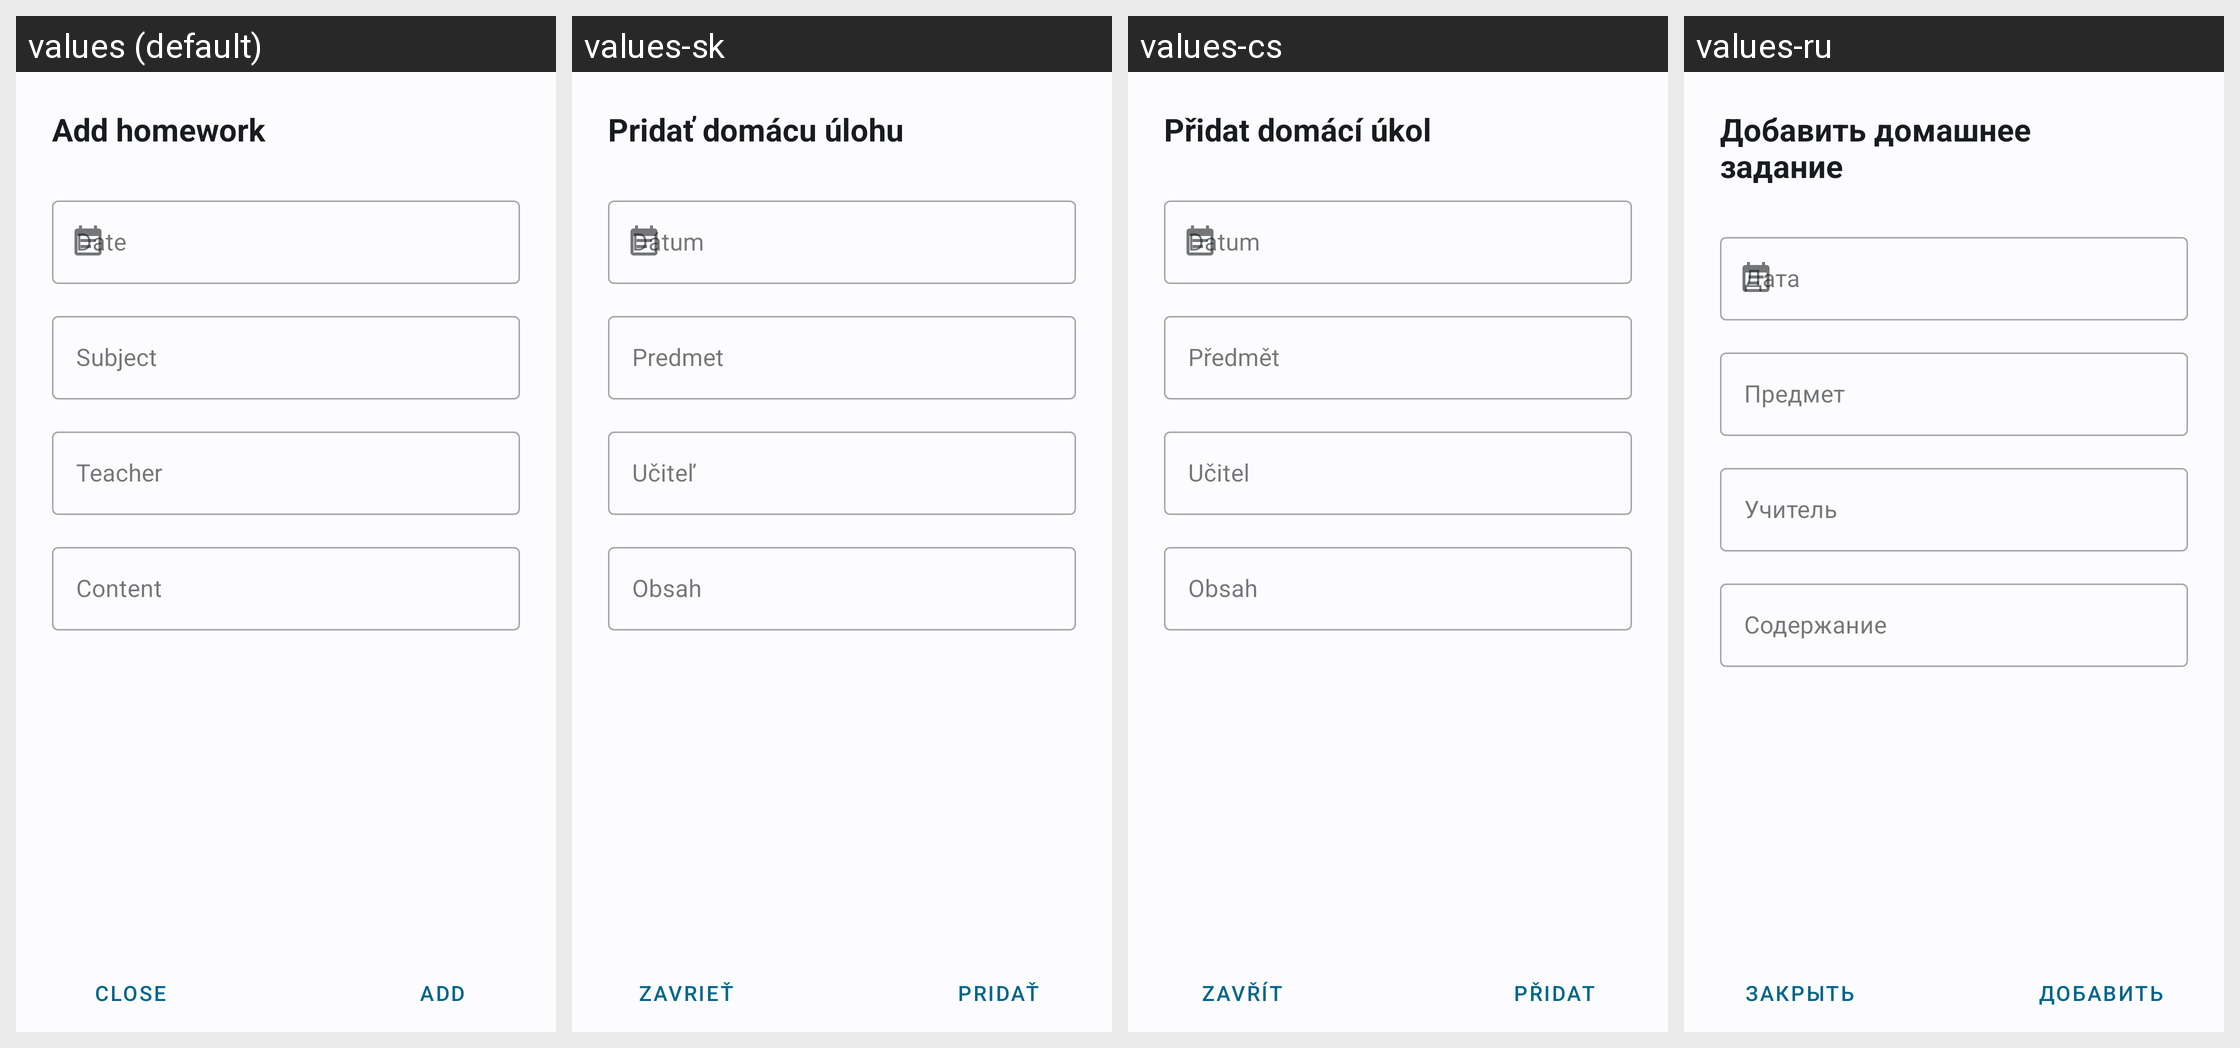

Here is an Android app screen in its default locale and in the app's own translations. Write out the translated-string differences for the strings that appear on this screen.
Android screen res/layout/dialog_homework_add.xml rendered under 4 locales, left to right: values (default), values-sk, values-cs, values-ru. Device: Nexus 5 (rendered at 1080×1920; each locale shown at half size, 540×960, under a caption strip naming it); theme WulkanowyTheme.
Other locales in the repository, not shown: values-cs-rCZ, values-da-rDK, values-de, values-es-rES, values-it-rIT, values-lt, values-lt-rLT, values-lv-rLV, values-pl, values-ru-rRU, values-sk-rSK, values-uk.
Strings drawn on this screen, with the default value and each locale's value (text and hints the layout hard-codes, and strings that could not be matched under every locale, appear in the picture but are not listed):

homework_add
  values: Add homework
  values-sk: Pridať domácu úlohu
  values-cs: Přidat domácí úkol
  values-ru: Добавить домашнее задание

all_subject
  values: Subject
  values-sk: Predmet
  values-cs: Předmět
  values-ru: Предмет

all_teacher
  values: Teacher
  values-sk: Učiteľ
  values-cs: Učitel
  values-ru: Учитель

all_content
  values: Content
  values-sk: Obsah
  values-cs: Obsah
  values-ru: Содержание

all_close
  values: Close
  values-sk: Zavrieť
  values-cs: Zavřít
  values-ru: Закрыть

all_add
  values: Add
  values-sk: Pridať
  values-cs: Přidat
  values-ru: Добавить
